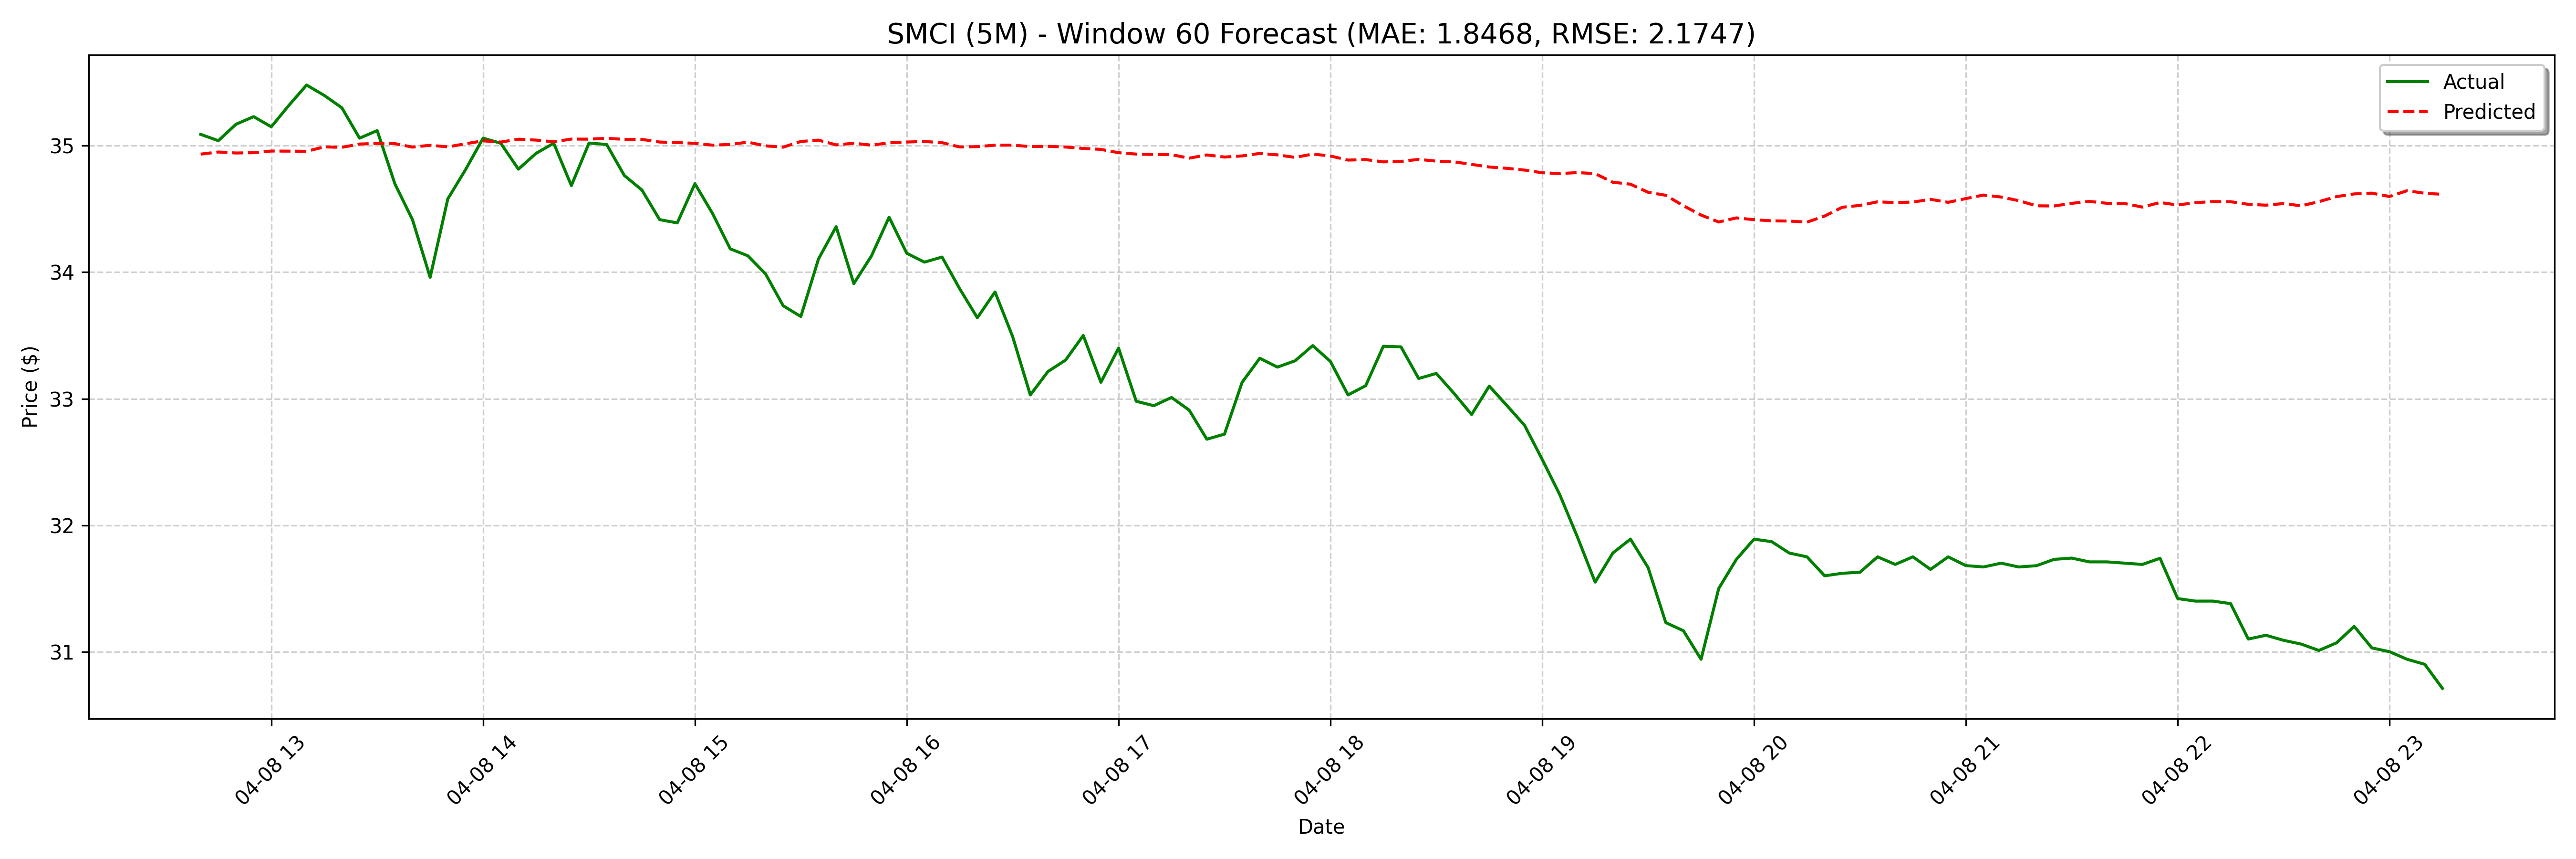

The data file committed next to this chart (first rows):
date, actual, forecast
2025-04-08 12:40:00, 35.09, 34.93
2025-04-08 12:45:00, 35.04, 34.95
2025-04-08 12:50:00, 35.17, 34.94
2025-04-08 12:55:00, 35.23, 34.95
2025-04-08 13:00:00, 35.15, 34.96
2025-04-08 13:05:00, 35.32, 34.96
2025-04-08 13:10:00, 35.48, 34.96
2025-04-08 13:15:00, 35.4, 34.99
2025-04-08 13:20:00, 35.3, 34.99
2025-04-08 13:25:00, 35.06, 35.01
2025-04-08 13:30:00, 35.12, 35.02
2025-04-08 13:35:00, 34.7, 35.02
2025-04-08 13:40:00, 34.42, 34.99
2025-04-08 13:45:00, 33.96, 35
2025-04-08 13:50:00, 34.58, 34.99
2025-04-08 13:55:00, 34.81, 35.02
2025-04-08 14:00:00, 35.06, 35.04
2025-04-08 14:05:00, 35.02, 35.03
2025-04-08 14:10:00, 34.81, 35.05
2025-04-08 14:15:00, 34.94, 35.04
2025-04-08 14:20:00, 35.02, 35.03
2025-04-08 14:25:00, 34.69, 35.05
2025-04-08 14:30:00, 35.02, 35.05
2025-04-08 14:35:00, 35.01, 35.06
2025-04-08 14:40:00, 34.76, 35.05
2025-04-08 14:45:00, 34.65, 35.05
2025-04-08 14:50:00, 34.42, 35.03
2025-04-08 14:55:00, 34.39, 35.03
2025-04-08 15:00:00, 34.7, 35.02
2025-04-08 15:05:00, 34.46, 35
2025-04-08 15:10:00, 34.19, 35.01
2025-04-08 15:15:00, 34.13, 35.03
2025-04-08 15:20:00, 33.99, 35
2025-04-08 15:25:00, 33.74, 34.99
2025-04-08 15:30:00, 33.65, 35.03
2025-04-08 15:35:00, 34.1, 35.04
2025-04-08 15:40:00, 34.36, 35.01
2025-04-08 15:45:00, 33.91, 35.02
2025-04-08 15:50:00, 34.13, 35
2025-04-08 15:55:00, 34.44, 35.02
2025-04-08 16:00:00, 34.15, 35.03
2025-04-08 16:05:00, 34.08, 35.03
2025-04-08 16:10:00, 34.12, 35.02
2025-04-08 16:15:00, 33.87, 34.99
2025-04-08 16:20:00, 33.64, 34.99
2025-04-08 16:25:00, 33.84, 35
2025-04-08 16:30:00, 33.49, 35.01
2025-04-08 16:35:00, 33.03, 34.99
2025-04-08 16:40:00, 33.22, 35
2025-04-08 16:45:00, 33.31, 34.99
2025-04-08 16:50:00, 33.5, 34.98
2025-04-08 16:55:00, 33.13, 34.97
2025-04-08 17:00:00, 33.4, 34.95
2025-04-08 17:05:00, 32.98, 34.93
2025-04-08 17:10:00, 32.94, 34.93
2025-04-08 17:15:00, 33.01, 34.93
2025-04-08 17:20:00, 32.91, 34.9
2025-04-08 17:25:00, 32.68, 34.93
2025-04-08 17:30:00, 32.72, 34.91
2025-04-08 17:35:00, 33.13, 34.92
... 68 more rows
